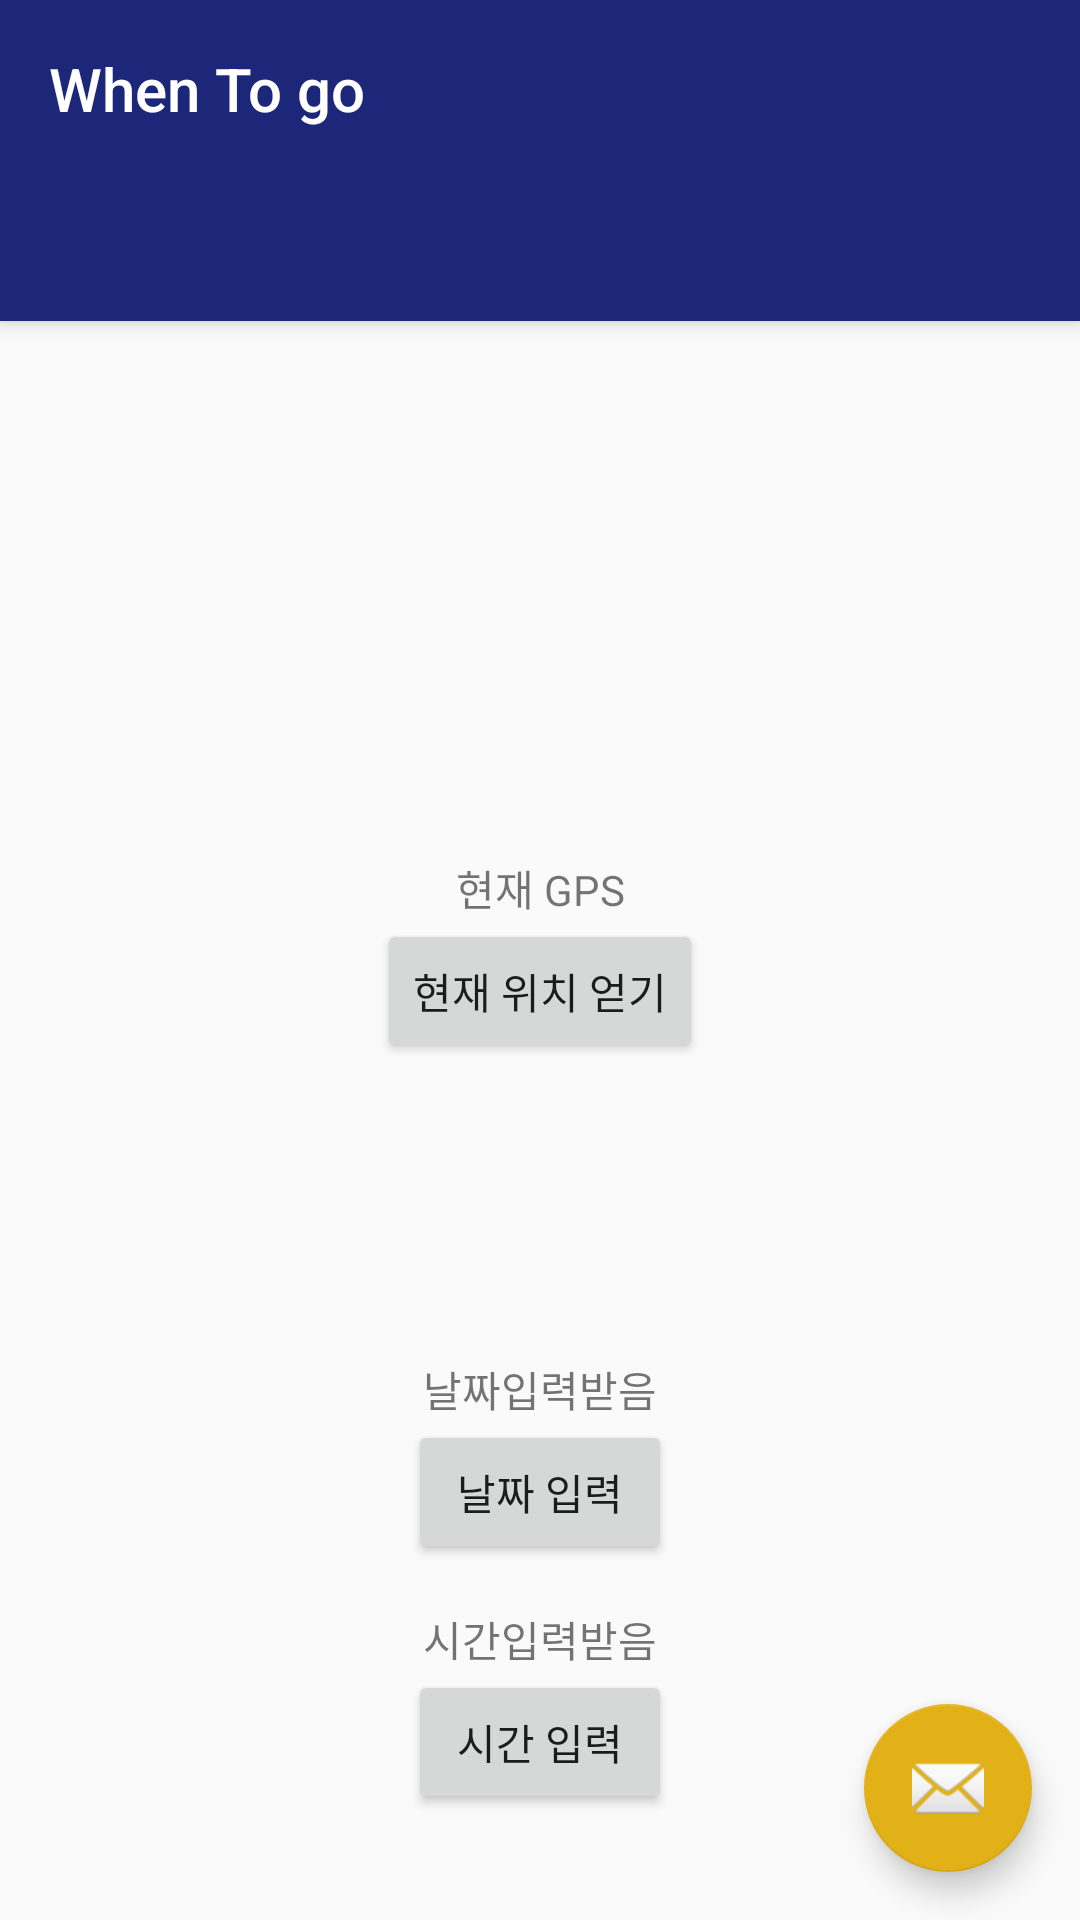

Write the Android layout XML for this screen, with the resource values it uses.
<!-- AndroidManifest.xml: application theme AppTheme -->
<!-- res/layout/activity_search.xml -->
<?xml version="1.0" encoding="utf-8"?>
<androidx.coordinatorlayout.widget.CoordinatorLayout xmlns:android="http://schemas.android.com/apk/res/android"
    xmlns:app="http://schemas.android.com/apk/res-auto"
    xmlns:tools="http://schemas.android.com/tools"
    android:layout_width="match_parent"
    android:layout_height="match_parent"
    tools:context=".SearchActivity">

    <com.google.android.material.appbar.AppBarLayout
        android:layout_width="match_parent"
        android:layout_height="wrap_content"
        android:theme="@style/AppTheme.AppBarOverlay">

        <TextView
            android:id="@+id/title"
            android:layout_width="wrap_content"
            android:layout_height="wrap_content"
            android:gravity="center"
            android:minHeight="?actionBarSize"
            android:padding="@dimen/appbar_padding"
            android:text="When To go"
            android:textAppearance="@style/TextAppearance.Widget.AppCompat.Toolbar.Title" />

        <com.google.android.material.tabs.TabLayout
            android:id="@+id/tabs"
            android:layout_width="match_parent"
            android:layout_height="wrap_content"
            android:background="?attr/colorPrimary" />
    </com.google.android.material.appbar.AppBarLayout>

    <androidx.viewpager.widget.ViewPager
        android:id="@+id/view_pager"
        android:layout_width="match_parent"
        android:layout_height="match_parent"
        app:layout_behavior="@string/appbar_scrolling_view_behavior" >

    </androidx.viewpager.widget.ViewPager>

    <androidx.constraintlayout.widget.ConstraintLayout
        xmlns:android="http://schemas.android.com/apk/res/android"
        xmlns:app="http://schemas.android.com/apk/res-auto"
        xmlns:tools="http://schemas.android.com/tools"
        android:layout_width="match_parent"
        android:layout_height="match_parent"
        tools:context=".SearchActivity">

        <TextView
            android:id="@+id/textview"
            android:layout_width="wrap_content"
            android:layout_height="wrap_content"
            app:layout_constraintVertical_chainStyle="packed"
            app:layout_constraintBottom_toTopOf="@+id/button"
            app:layout_constraintLeft_toLeftOf="parent"
            app:layout_constraintRight_toRightOf="parent"
            app:layout_constraintTop_toTopOf="parent"
            android:text="현재 GPS"/>

        <Button
            android:id="@+id/button"
            android:layout_width="wrap_content"
            android:layout_height="wrap_content"
            android:text="현재 위치 얻기"
            app:layout_constraintBottom_toBottomOf="parent"
            app:layout_constraintLeft_toLeftOf="parent"
            app:layout_constraintRight_toRightOf="parent"
            app:layout_constraintTop_toBottomOf="@+id/textview" />

        <TextView
            android:id="@+id/textview_date"
            android:layout_width="wrap_content"
            android:layout_height="wrap_content"
            app:layout_constraintVertical_chainStyle="packed"
            app:layout_constraintBottom_toTopOf="@+id/button_date"
            app:layout_constraintLeft_toLeftOf="parent"
            app:layout_constraintRight_toRightOf="parent"
            android:text="날짜입력받음"/>

        <Button
            android:id="@+id/button_date"
            android:layout_width="wrap_content"
            android:layout_height="wrap_content"
            android:text="날짜 입력"
            app:layout_constraintBottom_toBottomOf="parent"
            app:layout_constraintLeft_toLeftOf="parent"
            app:layout_constraintRight_toRightOf="parent"
            app:layout_constraintTop_toBottomOf="@+id/button" />

        <TextView
            android:id="@+id/textview_time"
            android:layout_width="wrap_content"
            android:layout_height="wrap_content"
            app:layout_constraintVertical_chainStyle="packed"
            app:layout_constraintBottom_toTopOf="@+id/button_time"
            app:layout_constraintLeft_toLeftOf="parent"
            app:layout_constraintRight_toRightOf="parent"
            android:text="시간입력받음"/>

        <Button
            android:id="@+id/button_time"
            android:layout_width="wrap_content"
            android:layout_height="wrap_content"
            android:text="시간 입력"
            app:layout_constraintBottom_toBottomOf="parent"
            app:layout_constraintLeft_toLeftOf="parent"
            app:layout_constraintRight_toRightOf="parent"
            app:layout_constraintTop_toBottomOf="@+id/button_date" />

    </androidx.constraintlayout.widget.ConstraintLayout>

    <com.google.android.material.floatingactionbutton.FloatingActionButton
        android:id="@+id/fab"
        android:layout_width="wrap_content"
        android:layout_height="wrap_content"
        android:layout_gravity="bottom|end"
        android:layout_margin="@dimen/fab_margin"
        app:srcCompat="@android:drawable/ic_dialog_email" />
</androidx.coordinatorlayout.widget.CoordinatorLayout>
<!-- resources referenced by this layout -->
<resources>
  <dimen name="appbar_padding">16dp</dimen>
  <dimen name="fab_margin">16dp</dimen>
  <style name="AppTheme.AppBarOverlay" parent="ThemeOverlay.AppCompat.Dark.ActionBar" />
  <style name="AppTheme" parent="Theme.AppCompat.Light.DarkActionBar">
          
          <item name="colorPrimary">@color/colorPrimary</item>
          <item name="colorPrimaryDark">@color/colorPrimaryDark</item>
          <item name="colorAccent">@color/colorAccent</item>
      </style>
  <color name="colorPrimary">#1D2779</color>
  <color name="colorPrimaryDark">#080C1A</color>
  <color name="colorAccent">#E2B117</color>
</resources>
